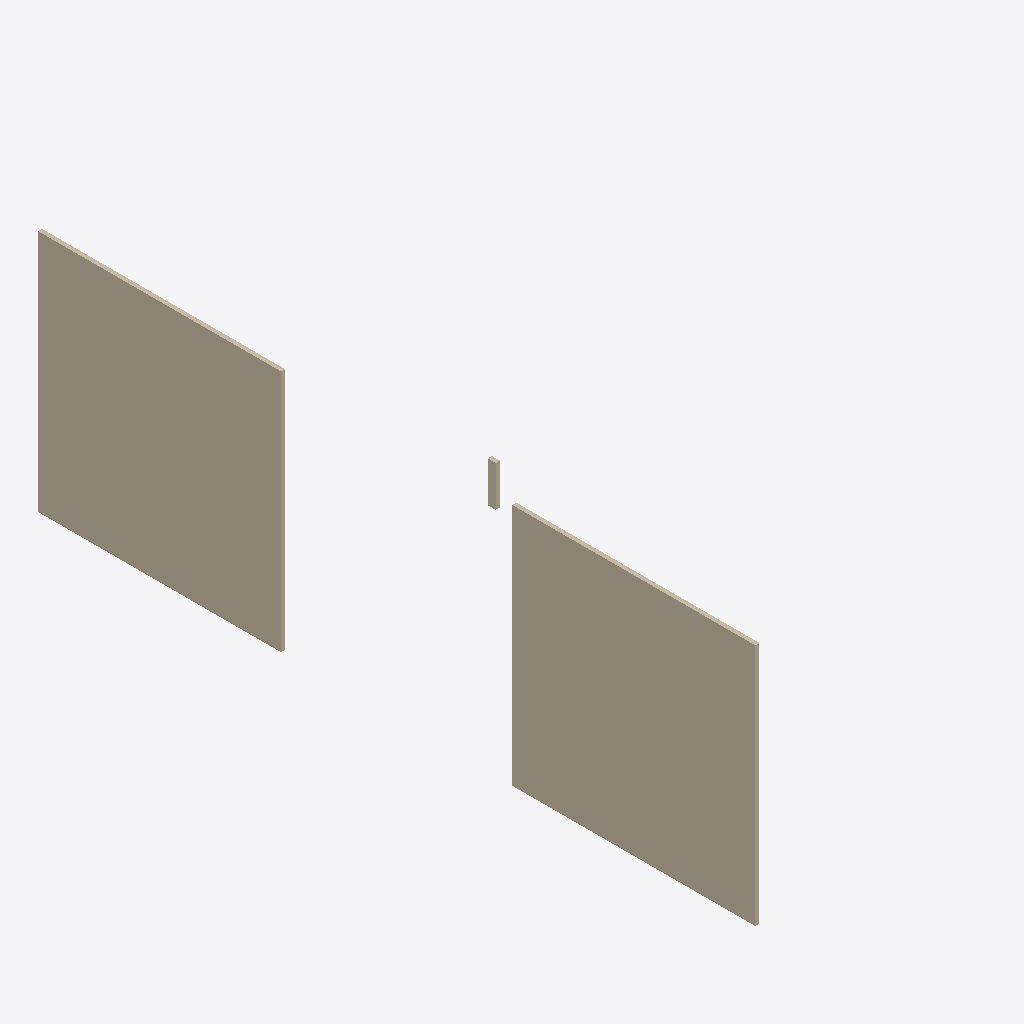
Isometric view of an IFC building model (IFC-SPF (STEP), schema IFC4, length unit millimetre), seen from the south-west, elements coloured by IFC class: 3 walls (beige).
Extent 2.8 m × 8.9 m × 3.0 m (x, y, z). Storeys (1): My Storey at 0.00 m. Elements (3): 3 IfcWall.

HEADER;
FILE_DESCRIPTION(('ViewDefinition[DesignTransferView]'),'2;1');
FILE_NAME('sample.ifc','2025-04-22T01:04:42+09:00',(''),(''),'IfcOpenShell 0.8.2','Bonsai 0.8.2','Nobody');
FILE_SCHEMA(('IFC4'));
ENDSEC;
DATA;
#1=IFCPROJECT('3Hi9C12Av2bQe8JYu77OBT',$,'My Project',$,$,$,$,(#14,#26),#9);
#31=IFCSITE('3zHzL8N4nEEx2YO7Rqc_rJ',$,'My Site',$,$,#54,$,$,$,$,$,$,$,$);
#37=IFCBUILDING('1ojHhuPbf6cBVJJ5cZ9znV',$,'My Building',$,$,#60,$,$,$,$,$,$);
#43=IFCBUILDINGSTOREY('0Gb942xRHFWBiGyzKlKYAO',$,'My Storey',$,$,#66,$,$,$,$);
#1783=IFCWALL('3CW_hWlDP2yQEowSX60vmz',$,'Wall',$,$,#1926,#1797,$,$);
#1927=IFCWALL('30514W_9v0KO_exqFy33z1',$,'Wall',$,$,#1959,#1941,$,$);
#1220=IFCWALL('3Grk8JCXL0Wv356Wrvw3Rc',$,'Wall',$,$,#1866,#1228,$,$);
ENDSEC;
